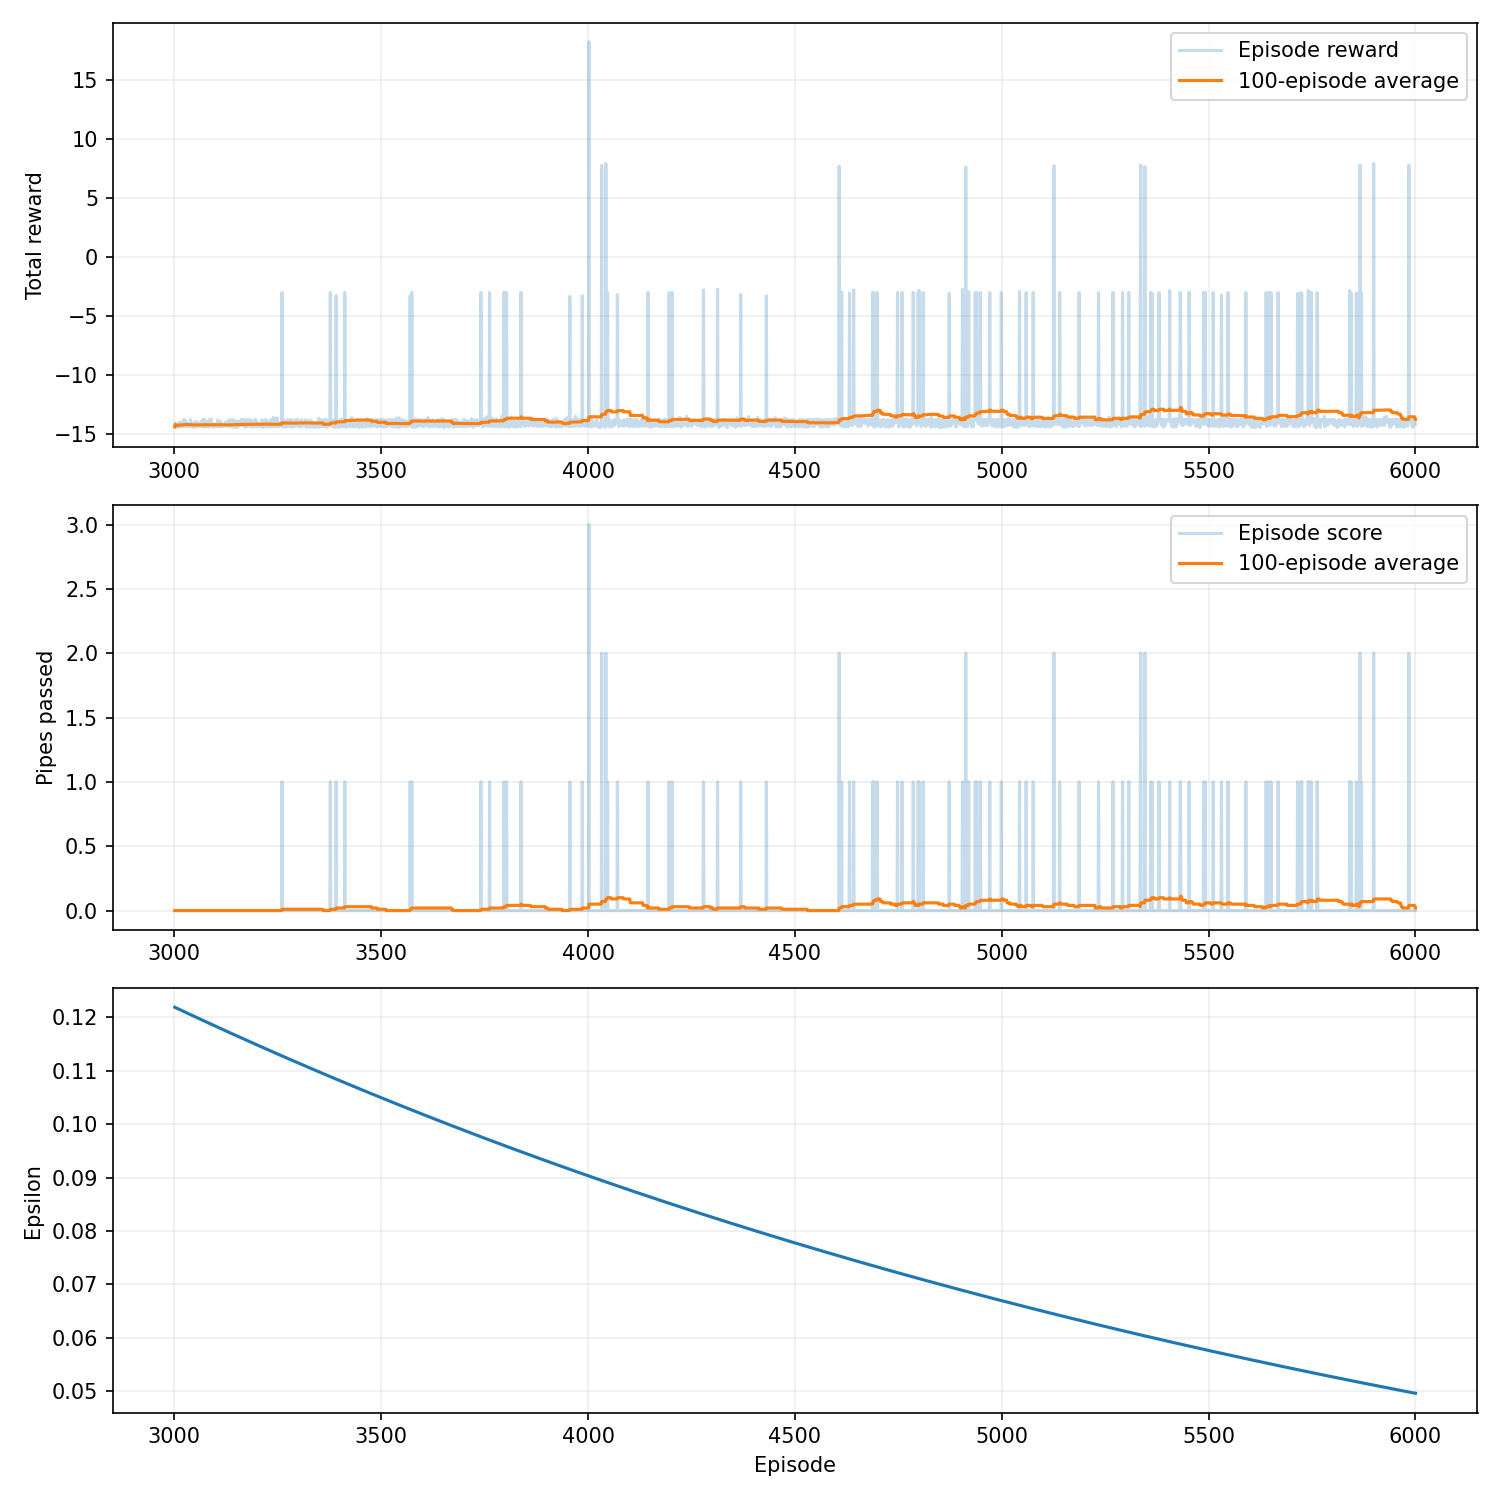

Values plotted in this chart, from the file beside it:
episode, seed, score, reward, epsilon, rolling_average, steps, reason, training_seconds
3001, 427242, 0, -14.43, 0.1219, 0.0, 58, collision, 8.148
3002, 427243, 0, -14.07, 0.1219, 0.0, 94, collision, 8.157
3003, 427244, 0, -14.41, 0.1218, 0.0, 60, collision, 8.163
3004, 427245, 0, -14.21, 0.1218, 0.0, 80, collision, 8.171
3005, 427246, 0, -14.23, 0.1218, 0.0, 78, collision, 8.179
3006, 427247, 0, -14.47, 0.1217, 0.0, 54, collision, 8.185
3007, 427248, 0, -14.26, 0.1217, 0.0, 75, collision, 8.192
3008, 427249, 0, -14.35, 0.1217, 0.0, 66, collision, 8.199
3009, 427250, 0, -14.17, 0.1216, 0.0, 84, collision, 8.207
3010, 427251, 0, -14.32, 0.1216, 0.0, 69, collision, 8.214
3011, 427252, 0, -14.18, 0.1216, 0.0, 83, collision, 8.221
3012, 427253, 0, -14.46, 0.1215, 0.0, 55, collision, 8.227
3013, 427254, 0, -14.01, 0.1215, 0.0, 100, collision, 8.235
3014, 427255, 0, -14.06, 0.1214, 0.0, 95, collision, 8.244
3015, 427256, 0, -14.29, 0.1214, 0.0, 72, collision, 8.25
3016, 427257, 0, -14.21, 0.1214, 0.0, 80, collision, 8.258
3017, 427258, 0, -14.33, 0.1213, 0.0, 68, collision, 8.268
3018, 427259, 0, -14.16, 0.1213, 0.0, 85, collision, 8.277
3019, 427260, 0, -14.42, 0.1213, 0.0, 59, collision, 8.284
3020, 427261, 0, -14.29, 0.1212, 0.0, 72, collision, 8.293
3021, 427262, 0, -14.36, 0.1212, 0.0, 65, collision, 8.3
3022, 427263, 0, -13.83, 0.1212, 0.0, 118, collision, 8.312
3023, 427264, 0, -14.2, 0.1211, 0.0, 81, collision, 8.32
3024, 427265, 0, -14.21, 0.1211, 0.0, 80, collision, 8.328
3025, 427266, 0, -13.83, 0.121, 0.0, 118, collision, 8.339
3026, 427267, 0, -14.4, 0.121, 0.0, 61, collision, 8.346
3027, 427268, 0, -14.12, 0.121, 0.0, 89, collision, 8.355
3028, 427269, 0, -14.02, 0.1209, 0.0, 99, collision, 8.364
3029, 427270, 0, -13.97, 0.1209, 0.0, 104, collision, 8.374
3030, 427271, 0, -14.27, 0.1209, 0.0, 74, collision, 8.381
3031, 427272, 0, -14.42, 0.1208, 0.0, 59, collision, 8.388
3032, 427273, 0, -14.38, 0.1208, 0.0, 63, collision, 8.394
3033, 427274, 0, -14.36, 0.1208, 0.0, 65, collision, 8.4
3034, 427275, 0, -14.43, 0.1207, 0.0, 58, collision, 8.406
3035, 427276, 0, -14.34, 0.1207, 0.0, 67, collision, 8.412
3036, 427277, 0, -14.39, 0.1206, 0.0, 62, collision, 8.419
3037, 427278, 0, -14.13, 0.1206, 0.0, 88, collision, 8.428
3038, 427279, 0, -14.39, 0.1206, 0.0, 62, collision, 8.434
3039, 427280, 0, -13.83, 0.1205, 0.0, 118, collision, 8.445
3040, 427281, 0, -14.33, 0.1205, 0.0, 68, collision, 8.452
3041, 427282, 0, -14.4, 0.1205, 0.0, 61, collision, 8.458
3042, 427283, 0, -14.44, 0.1204, 0.0, 57, collision, 8.463
3043, 427284, 0, -14.43, 0.1204, 0.0, 58, collision, 8.469
3044, 427285, 0, -14.37, 0.1204, 0.0, 64, collision, 8.477
3045, 427286, 0, -14.27, 0.1203, 0.0, 74, collision, 8.484
3046, 427287, 0, -14.46, 0.1203, 0.0, 55, collision, 8.49
3047, 427288, 0, -14.07, 0.1202, 0.0, 94, collision, 8.498
3048, 427289, 0, -14.31, 0.1202, 0.0, 70, collision, 8.505
3049, 427290, 0, -14.22, 0.1202, 0.0, 79, collision, 8.513
3050, 427291, 0, -14.27, 0.1201, 0.0, 74, collision, 8.521
3051, 427292, 0, -14.42, 0.1201, 0.0, 59, collision, 8.53
3052, 427293, 0, -13.98, 0.1201, 0.0, 103, collision, 8.54
3053, 427294, 0, -14.45, 0.12, 0.0, 56, collision, 8.546
3054, 427295, 0, -14.22, 0.12, 0.0, 79, collision, 8.553
3055, 427296, 0, -14.07, 0.12, 0.0, 94, collision, 8.563
3056, 427297, 0, -14.36, 0.1199, 0.0, 65, collision, 8.57
3057, 427298, 0, -14.13, 0.1199, 0.0, 88, collision, 8.578
3058, 427299, 0, -14.42, 0.1199, 0.0, 59, collision, 8.59
3059, 427300, 0, -14.33, 0.1198, 0.0, 68, collision, 8.596
3060, 427301, 0, -14.4, 0.1198, 0.0, 61, collision, 8.601
... 2,940 more rows
